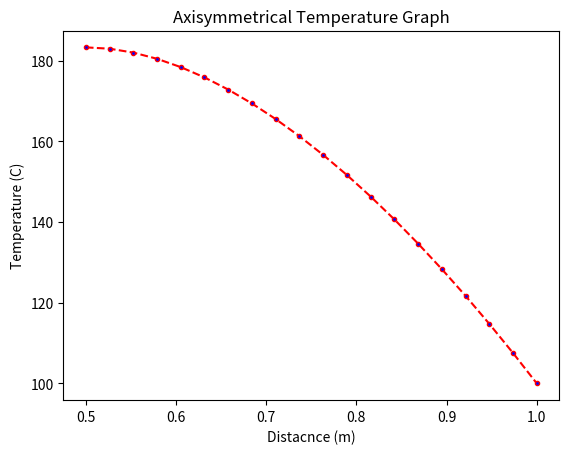

This figure's Python source:
# -*- coding: utf-8 -*-
"""
Created on Wed Apr 15 19:23:51 2020

[redacted]
"""
""" Let us consider a Hollow sphere with inner and outer radius as
Ri and Ro &  for simpilicity we are assuming the inner temperature and outer temperature 
same Tw & heat flow is radially with heat generation Qg with thermal conducutivity k 
then the temperature distribution is given by
T(r) = Tw + Qg/6*k*(Ro**2 - r**2) + (Qg*Ri**3/3*k)*((1/Ro) - (1/r)) """

import numpy as np
import matplotlib.pyplot as plt

Tw = 100 #outside sphere temperature units must be in degC
Ri = 0.5 #inside radius of sphere units must be in meters
Ro = 1 #outside radius of sphere units must be in meters
Qg = 100 #heat generation the units must be W/m**3
K = 10 #thermal conductivity of the material
n = 20 #the number of points
r = np.linspace(Ri,Ro,n) #linearlyspaced points
T = np.ones(n) #preallocating array of ones for temperature
const = const = Qg/6*K
for i in range(0,n):
    T[i] = Tw + (const*((Ro**2) - (r[i]**2))) + ((2*const*Ri**3)*((1/Ro) - (1/r[i])))
plt.figure(1)
plt.plot(r,T,color='red', linestyle='dashed', marker='.', markerfacecolor='blue')
plt.xlabel('Distacnce (m)')
plt.ylabel('Temperature (C)')
plt.title('Axisymmetrical Temperature Graph')
print("The temperatures are:",T)
